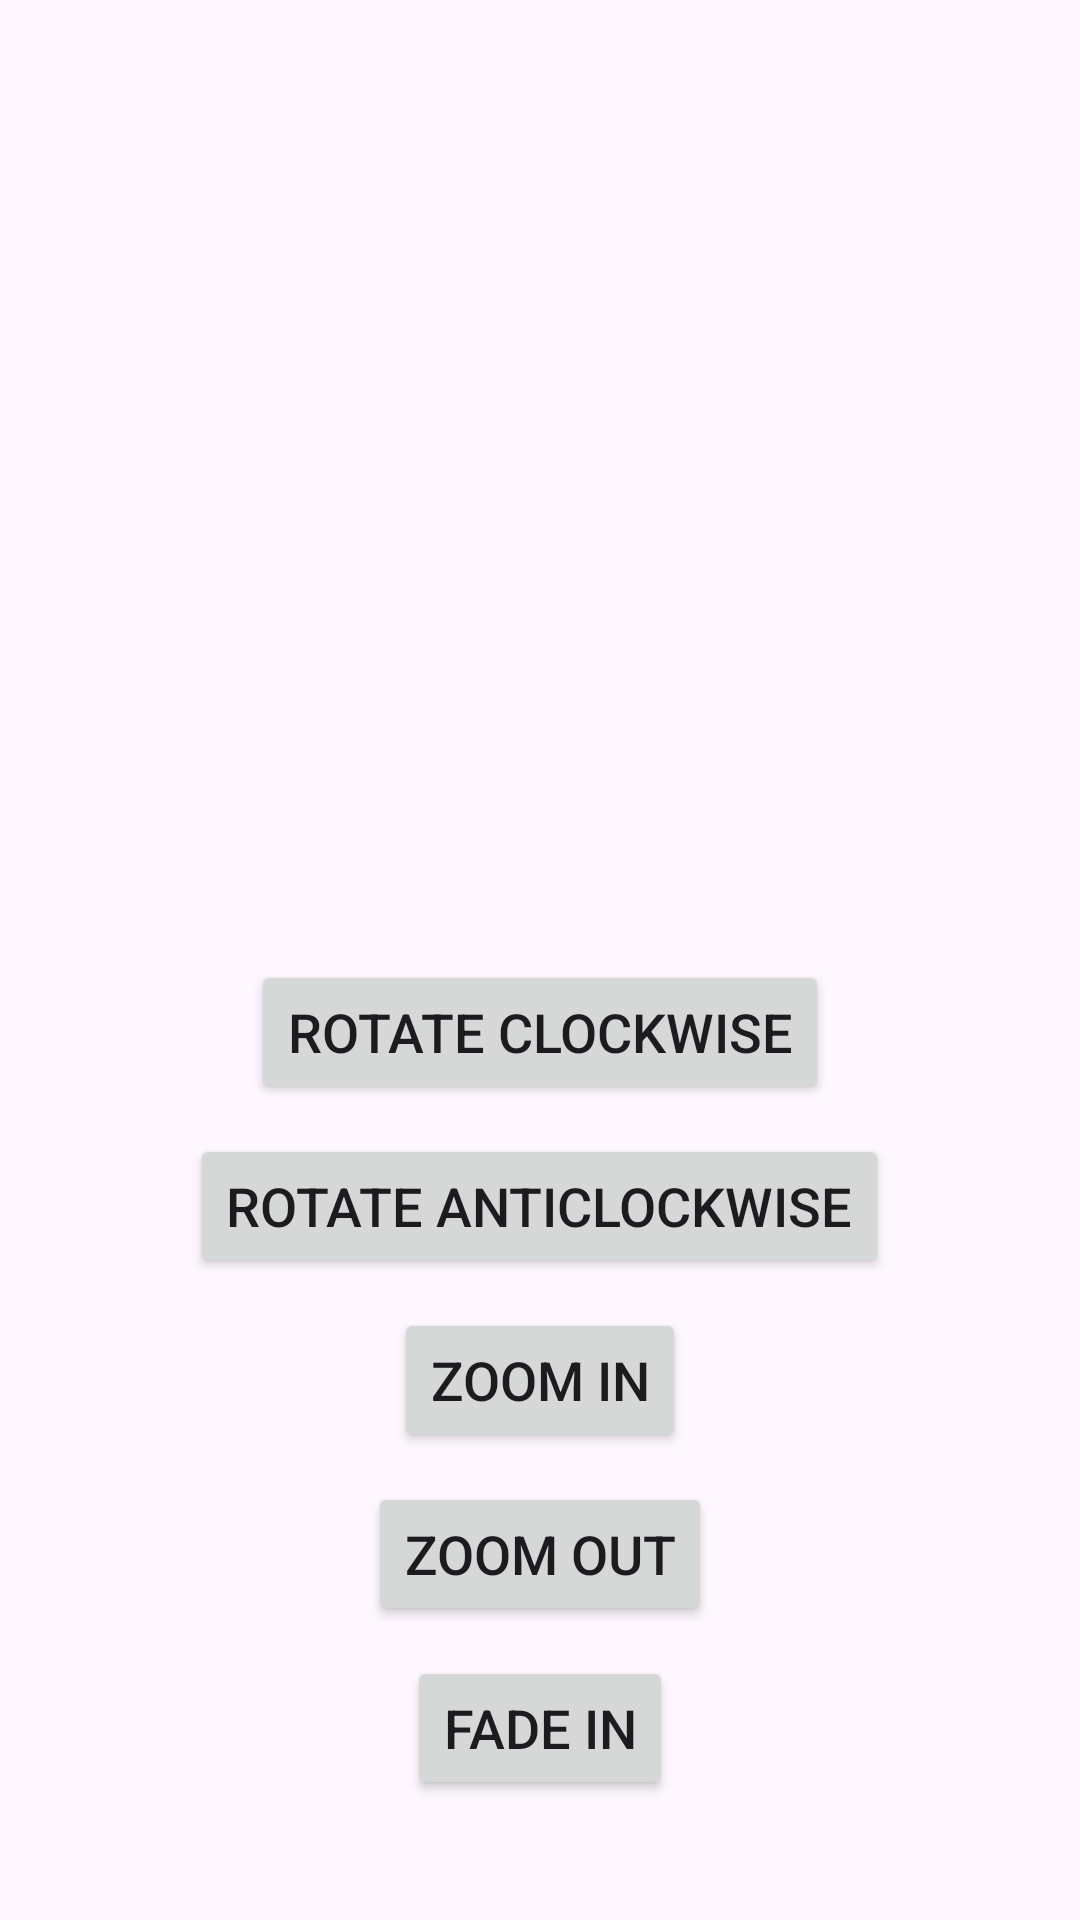

Produce the Android XML layout that renders to this screen, including the resource entries it uses.
<!-- AndroidManifest.xml: application theme Theme.MAD_Practicals -->
<!-- res/layout/image_translations.xml -->
<?xml version="1.0" encoding="utf-8"?>
<LinearLayout xmlns:android="http://schemas.android.com/apk/res/android"
    android:layout_width="match_parent"
    android:layout_height="match_parent"
    android:orientation="vertical"
    android:gravity="center"
    android:padding="20dp">

    <ImageView
        android:id="@+id/imageView"
        android:layout_width="300dp"
        android:layout_height="300dp"
        android:src="@drawable/ic_launcher_background"/>

    <Button
        android:id="@+id/rotateClockwiseBtn"
        android:layout_width="wrap_content"
        android:layout_height="wrap_content"
        android:text="Rotate Clockwise"
        android:textSize="18sp"/>

    <Button
        android:id="@+id/rotateAnticlockwiseBtn"
        android:layout_width="wrap_content"
        android:layout_height="wrap_content"
        android:text="Rotate Anticlockwise"
        android:textSize="18sp"
        android:layout_marginTop="10dp"/>

    <Button
        android:id="@+id/zoomInBtn"
        android:layout_width="wrap_content"
        android:layout_height="wrap_content"
        android:text="Zoom In"
        android:textSize="18sp"
        android:layout_marginTop="10dp"/>

    <Button
        android:id="@+id/zoomOutBtn"
        android:layout_width="wrap_content"
        android:layout_height="wrap_content"
        android:text="Zoom Out"
        android:textSize="18sp"
        android:layout_marginTop="10dp"/>

    <Button
        android:id="@+id/fadeInBtn"
        android:layout_width="wrap_content"
        android:layout_height="wrap_content"
        android:text="Fade In"
        android:textSize="18sp"
        android:layout_marginTop="10dp"/>

    <Button
        android:id="@+id/fadeOutBtn"
        android:layout_width="wrap_content"
        android:layout_height="wrap_content"
        android:text="Fade Out"
        android:textSize="18sp"
        android:layout_marginTop="10dp"/>
</LinearLayout>
<!-- resources referenced by this layout -->
<resources>
  <style name="Theme.MAD_Practicals" parent="Base.Theme.MAD_Practicals" />
  <style name="Base.Theme.MAD_Practicals" parent="Theme.Material3.DayNight.NoActionBar">
          
          
      </style>
</resources>
